Run: headless pygame with SDL's dummy video driver; simulated clock (each Clock.tick advances the game by its frame time, no real sleeping); random seed 0; keys injected as events and as key.get_pressed() state; no mouse input.
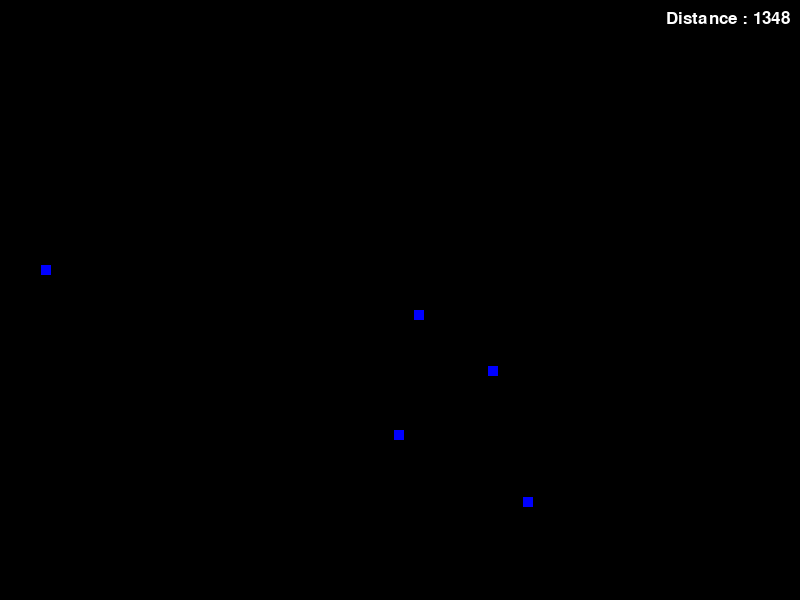
Frame 1 of 4 · flips 1–60 · no input
Frame 2 of 4 · flips 61–180 · tapped SPACE, RETURN · held RIGHT (→), D · screen unchanged from frame 1, image omitted
Frame 3 of 4 · flips 181–300 · held DOWN (↓), S · screen unchanged from frame 2, image omitted
Frame 4 of 4 · flips 301–420 · held LEFT (←), A, UP (↑), W · screen unchanged from frame 3, image omitted

The pygame program that drew these frames:

import pygame
import random

pygame.font.init()

#Variables
nodes, combination_list, node_combination, distance_list = [], [], [], []
running = True
height, width = 600, 800
dist = 0
counter_1, counter_2 = 1, 0
fps = 60
counter = 0

#Clock
clock = pygame.time.Clock()

#Window
win = pygame.display.set_mode((width, height))
pygame.display.set_caption("Path Finder")

#Font for displaying distance
dist_font = pygame.font.SysFont("comicsans", 25)

#Node class
class Node:
    def __init__(self, id):
        self.id = id
        self.x = random.randint(10, width - 10)
        self.y = random.randint(10, height - 10)
    def draw(self):
        pygame.draw.rect(win, (0, 0, 255), (self.x - 10, self.y - 10, 10, 10))

#Creating nodes
for i in range (5):
    node = Node(i+1)
    nodes.append(node)


#Making all combination of nodes
for a in range (1,6):
    for b in range (1,6):
        for c in range (1,6):
            for d in range (1,6):
                for e in range (1,6):
                    if a + b + c + d + e == 15 and a*b*c*d*e == 120:
                        combination_list.append([a, b, c, d, e])

#Function for calculation distance between two nodes
def distance(node_1, node_2):
    distance = ((node_1.x - node_2.x)**2 + (node_1.y - node_2.y)**2) ** (1/2)
    return distance

while running:

    clock.tick(fps)

    for event in pygame.event.get():
        if event.type == pygame.QUIT:
            running = False
            print(dist)

    counter += 1

    win.fill((0, 0, 0))
            
    #Making node_combination
    num1 = combination_list[counter_1 - 1]
    for num2 in num1:
        for node in nodes:
            if node.id == num2 and len(node_combination) != 5:
                node_combination.append(node)

    #Clearing node_combination after every 5 steps
    if len(node_combination) == 5 and counter%5 == 0:
        counter_1 += 1
        node_combination.clear()

    #Calculating distance
    for i in range(len(node_combination)):
        if i < 4:
            dist += distance(node_combination[i], node_combination[i+1])
        elif i == 4:
            dist += distance(node_combination[i], node_combination[0])
    distance_list.append(dist)
    dist = min(distance_list)

    #Drawing nodes
    for node in nodes:
        node.draw()

    #Displaying distance
    dist_text = dist_font.render(f"Distance : {round(dist)}", 1, (255, 255, 255))
    win.blit(dist_text, (width - dist_text.get_width() - 10, 10))

    pygame.display.update()
